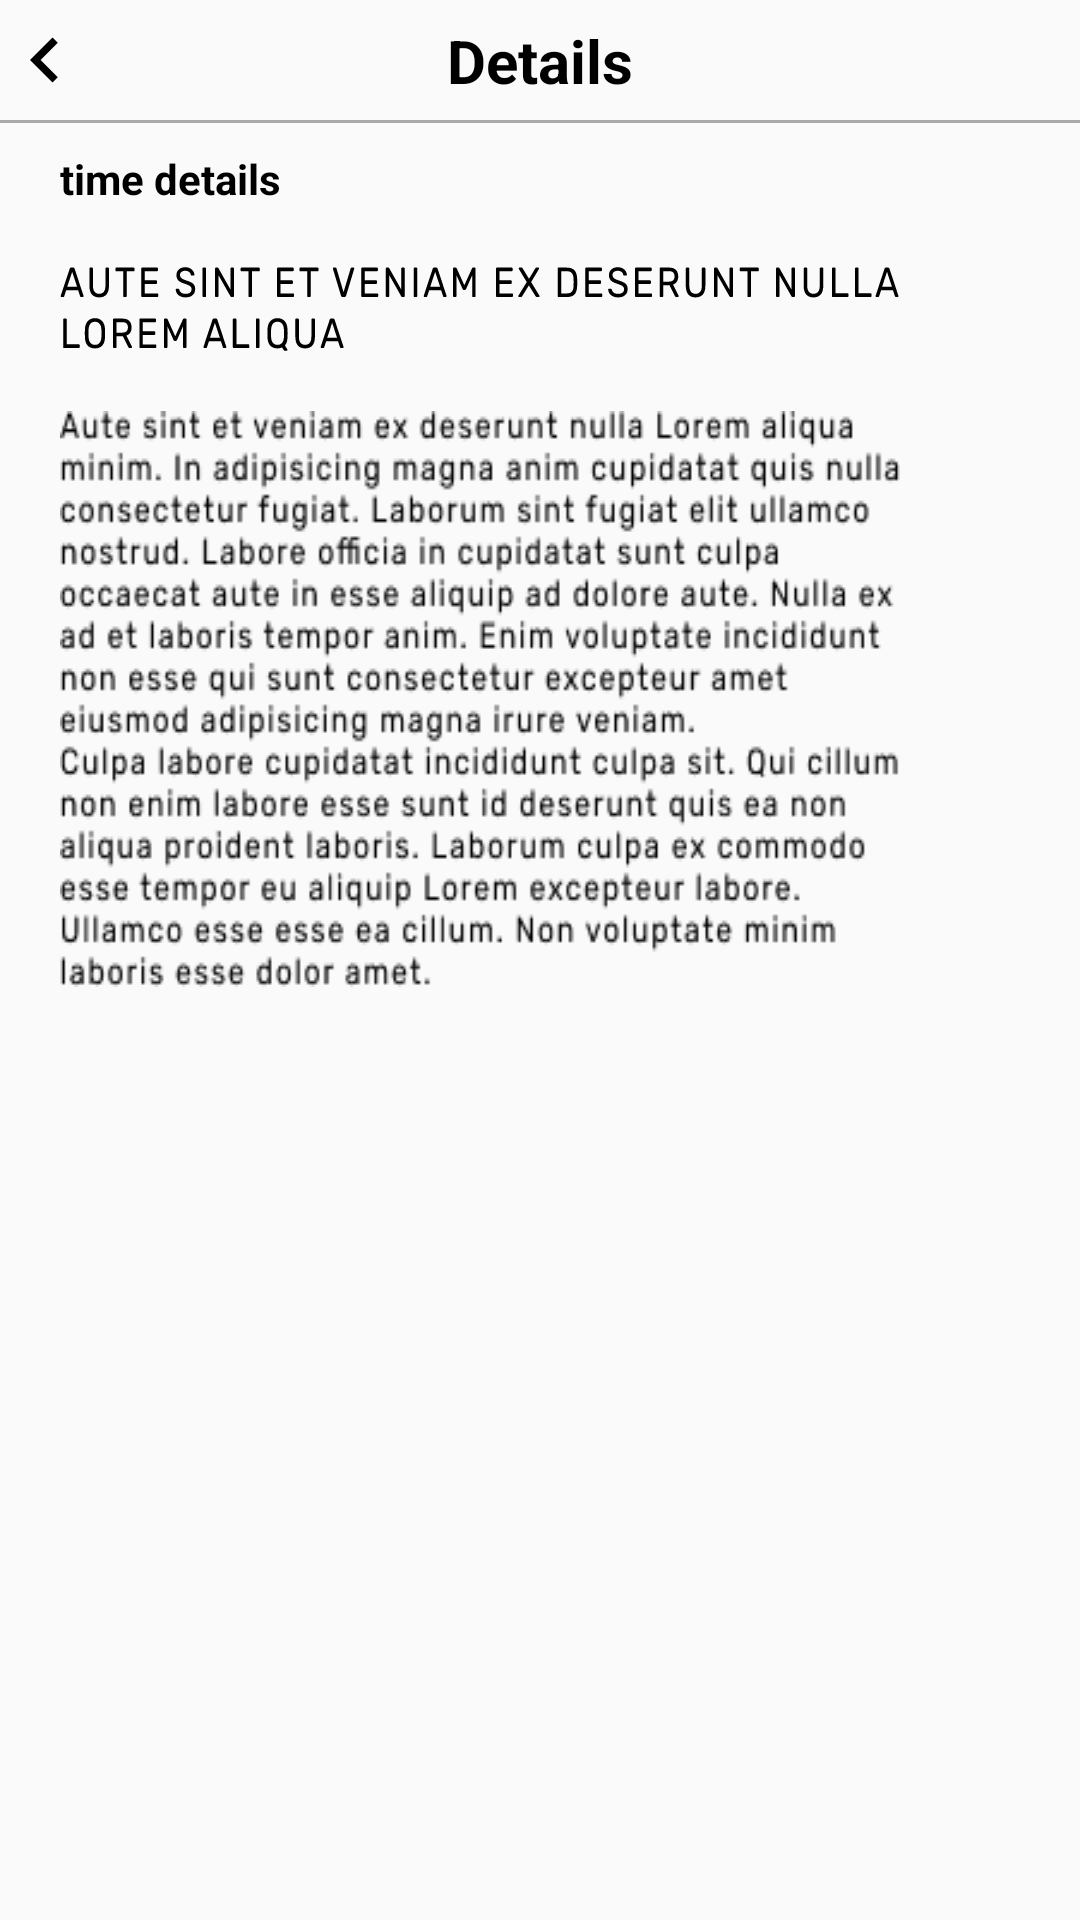

Here is an Android app screen rendered from its layout file. Give the layout XML and the strings, colors and styles it references.
<!-- AndroidManifest.xml: application theme Theme.Khind -->
<!-- res/layout/fragment_details.xml -->
<?xml version="1.0" encoding="utf-8"?>
<FrameLayout xmlns:android="http://schemas.android.com/apk/res/android"
    xmlns:tools="http://schemas.android.com/tools"
    android:layout_width="match_parent"
    android:layout_height="match_parent"
    xmlns:app="http://schemas.android.com/apk/res-auto"
    tools:context=".fragmentActivity2.notification.alerts.Details">
    <androidx.constraintlayout.widget.ConstraintLayout
        android:layout_width="match_parent"
        android:layout_height="match_parent">
        <androidx.constraintlayout.widget.ConstraintLayout
            android:layout_width="match_parent"
            android:layout_height="40dp"
            android:id="@+id/constraint_detail"
            app:layout_constraintTop_toTopOf="parent">

            <TextView
                android:layout_width="wrap_content"
                android:layout_height="wrap_content"
                app:layout_constraintLeft_toLeftOf="parent"
                app:layout_constraintRight_toRightOf="parent"
                app:layout_constraintBottom_toBottomOf="parent"
                app:layout_constraintTop_toTopOf="parent"
                android:textStyle="bold"
                android:text="Details"
                android:textAlignment="center"
                android:textSize="20dp"
                android:textColor="@color/black"
                tools:ignore="MissingConstraints"/>
            <Button
                android:id="@+id/backbutton_details"
                android:layout_width="30dp"
                android:layout_height="30dp"
                android:backgroundTint="@color/black"
                android:background="@drawable/ic_baseline_chevron_left_24"
                app:layout_constraintTop_toTopOf="parent"
                app:layout_constraintBottom_toBottomOf="parent"
                tools:ignore="MissingConstraints"/>
        </androidx.constraintlayout.widget.ConstraintLayout>

        <View
            android:layout_width="match_parent"
            android:layout_height="1dp"
            android:background="#A9A9A9"
            android:id="@+id/line1"
            app:layout_constraintTop_toBottomOf="@+id/constraint_detail"
            tools:ignore="MissingConstraints" />

        <androidx.constraintlayout.widget.ConstraintLayout
            android:layout_width="match_parent"
            android:layout_height="0dp"
            app:layout_constraintBottom_toBottomOf="parent"
            android:id="@+id/constraint_detail_2"
            app:layout_constraintTop_toBottomOf="@id/constraint_detail">
            <TextView
                android:layout_width="match_parent"
                android:layout_height="0dp"
                android:text="time details"
                android:paddingLeft="20dp"
                android:paddingTop="10dp"
                android:textStyle="bold"
                android:textColor="@color/black"
                android:id="@+id/time_detail"
                tools:ignore="MissingConstraints" />

            <ImageView
                android:layout_width="match_parent"
                android:layout_height="0dp"
                android:layout_marginTop="20dp"
                android:layout_marginLeft="20dp"
                android:layout_marginRight="60dp"
                android:background="@drawable/ic_message1"
                android:id="@+id/mess_details"
                app:layout_constraintTop_toBottomOf="@id/time_detail"
                tools:ignore="MissingConstraints" />
            <ImageView
                android:layout_width="match_parent"
                android:layout_height="0dp"
                android:layout_marginTop="20dp"
                android:layout_marginLeft="20dp"
                android:layout_marginRight="60dp"
                android:background="@drawable/message1x"
                android:id="@+id/submess_details"
                app:layout_constraintTop_toBottomOf="@id/mess_details"
                tools:ignore="MissingConstraints" />
        </androidx.constraintlayout.widget.ConstraintLayout>

    </androidx.constraintlayout.widget.ConstraintLayout>
</FrameLayout>
<!-- resources referenced by this layout -->
<resources>
  <!-- drawable ic_baseline_chevron_left_24 (drawable) -->
  <vector xmlns:android="http://schemas.android.com/apk/res/android"
      android:width="35dp"
      android:height="24dp"
      android:viewportWidth="24"
      android:viewportHeight="24"
      android:tint="?attr/colorControlNormal">
    <path
        android:fillColor="@android:color/black"
        android:pathData="M15.41,7.41L14,6l-6,6 6,6 1.41,-1.41L10.83,12z"/>
  </vector>
  <!-- drawable ic_message1: vector/xml drawable (drawable, 28927 chars, omitted) -->
  <!-- drawable message1x: png bitmap (drawable, 21951 bytes) -->
  <style name="Theme.Khind" parent="Theme.AppCompat.DayNight.NoActionBar">
          
          <item name="colorPrimary">@color/black</item>
          <item name="colorPrimaryVariant">@color/purple_700</item>
          <item name="colorOnPrimary">@color/white</item>
          
          <item name="colorSecondary">@color/teal_200</item>
          <item name="colorSecondaryVariant">@color/teal_700</item>
          <item name="colorOnSecondary">@color/black</item>
           Status bar color.
          <item name="android:statusBarColor" tools:targetApi="l">?attr/colorPrimaryVariant</item>
           Customize your theme here.
      </style>
  <!-- not gathered from this repository: default colours our renderer supplied (Android Studio template values) -->
  <color name="purple_700">#FF3700B3</color>
  <color name="teal_200">#FF03DAC5</color>
  <color name="teal_700">#FF018786</color>
  <color name="black">#FF000000</color>
  <color name="white">#FFFFFFFF</color>
</resources>
